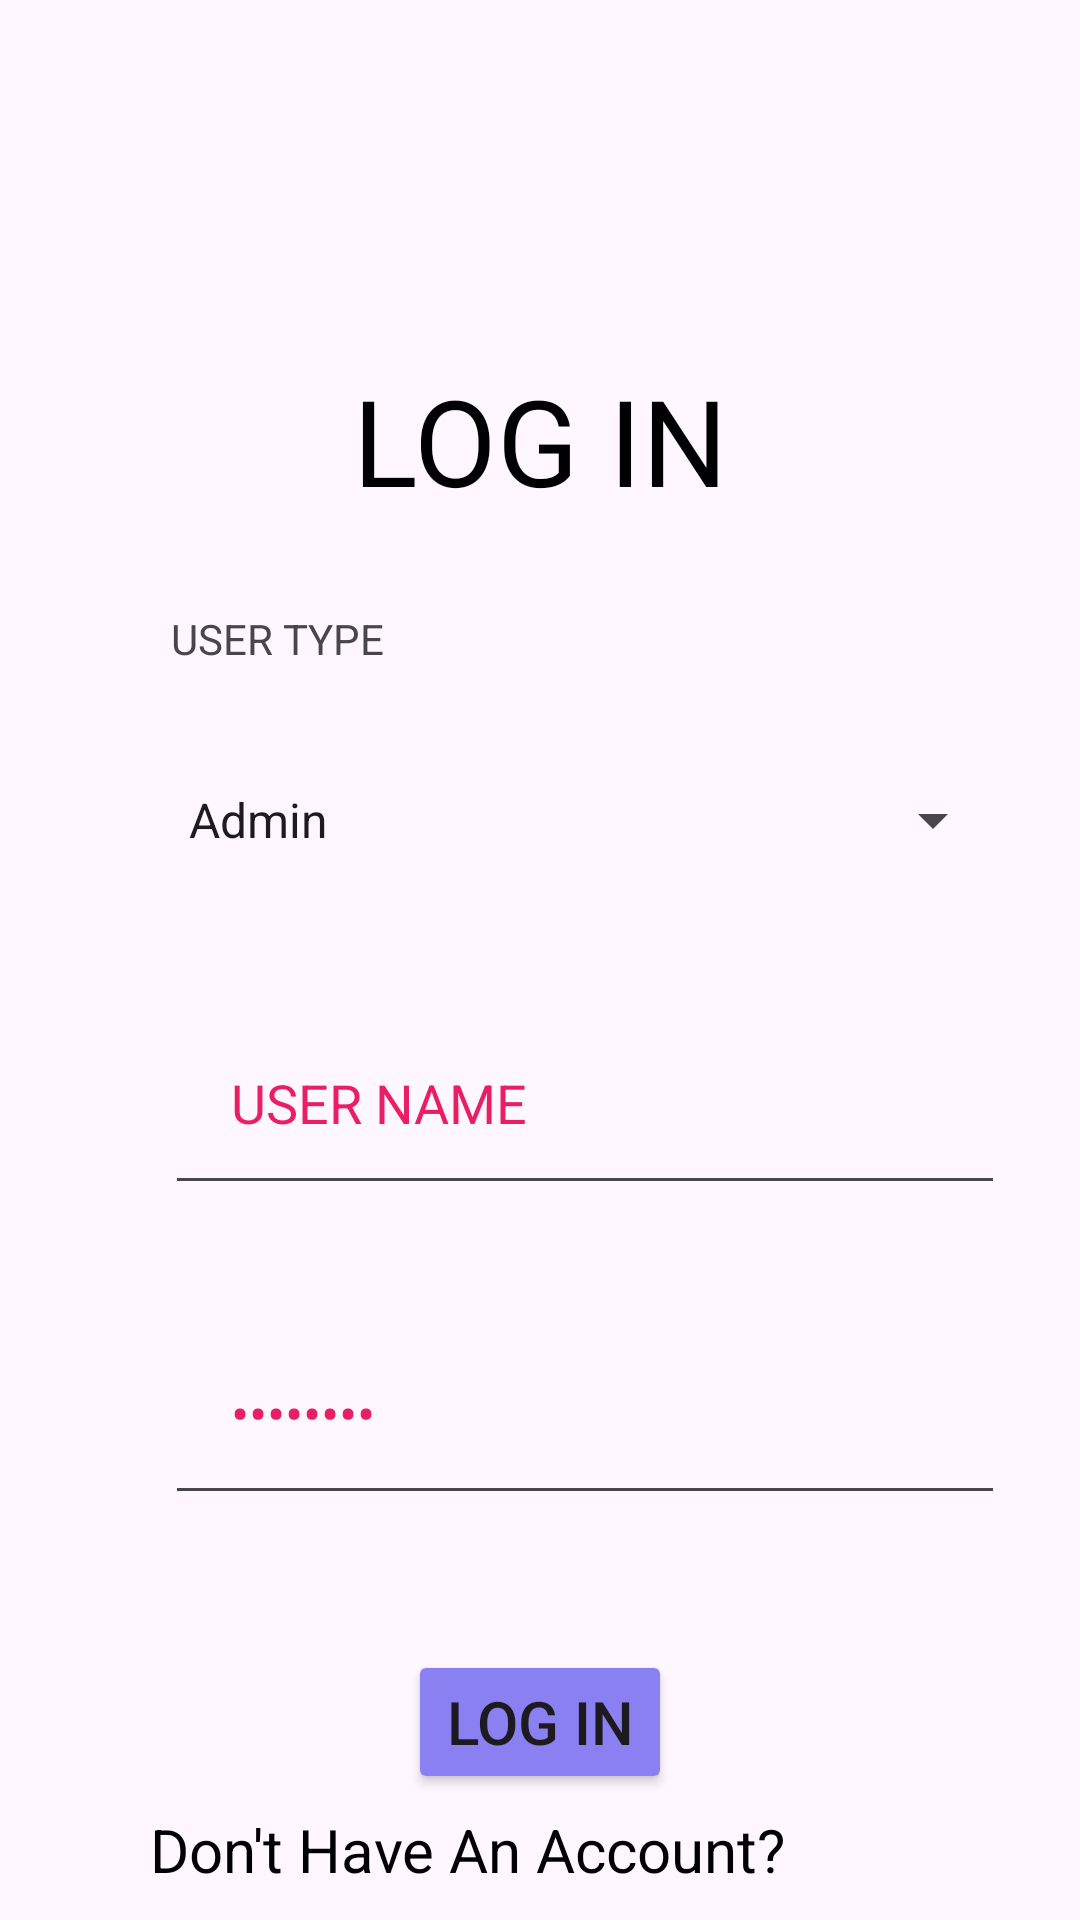

Here is an Android app screen rendered from its layout file. Give the layout XML and the strings, colors and styles it references.
<!-- AndroidManifest.xml: application theme Theme.MyAppAMaps -->
<!-- res/layout/activity_login.xml -->
<?xml version="1.0" encoding="utf-8"?>
<RelativeLayout xmlns:android="http://schemas.android.com/apk/res/android"
    xmlns:app="http://schemas.android.com/apk/res-auto"
    xmlns:tools="http://schemas.android.com/tools"
    android:layout_width="match_parent"
    android:layout_height="match_parent"
    tools:context=".Login"
    android:background="@drawable/imge4">


    <TextView
        android:id="@+id/txtDontHaveAcc"
        android:layout_width="309dp"
        android:layout_height="35dp"
        android:layout_below="@+id/log"
        android:layout_marginLeft="50dp"
        android:layout_marginTop="5dp"
        android:layout_marginRight="50dp"
        android:text="Don't Have An Account?"
        android:textAppearance="@style/TextAppearance.AppCompat.Medium"
        android:textColor="@color/black"
        android:textSize="20dp"
        android:textStyle="normal" />

    <Spinner
        android:id="@+id/usertype"
        android:layout_width="280dp"
        android:layout_height="150px"
        android:entries="@array/user_types"

        android:layout_marginLeft="55dp"
        android:layout_below="@+id/lblsignin"
        android:layout_marginTop="75dp"/>
    <TextView
        android:layout_width="180dp"
        android:layout_height="30dp"
        android:layout_marginLeft="57dp"
        android:layout_below="@+id/lblsignin"
        android:layout_marginTop="30dp"
        android:text="USER TYPE"/>

    <EditText
        android:id="@+id/txtpw"
        android:layout_width="280dp"
        android:layout_height="wrap_content"
        android:ems="10"
        android:inputType="textPassword"
        android:padding="22dp"
        android:layout_below="@+id/txtus"
        android:layout_marginTop="35dp"
        android:textColorHint="#CA5454"
        android:textColor="#E91E63"
        android:text="PASSWORD"
        android:layout_marginLeft="55dp"

        />
    <EditText
        android:id="@+id/txtus"
        android:layout_width="280dp"
        android:layout_height="wrap_content"
        android:ems="10"
        android:inputType="text"
        android:padding="22dp"
        android:layout_below="@+id/usertype"
        android:layout_marginTop="35dp"
        android:textColorHint="#CA5454"
        android:textColor="#E91E63"
        android:text="USER NAME"
        android:layout_marginLeft="55dp"

        />

    <TextView
        android:id="@+id/lblsignin"
        android:layout_width="wrap_content"
        android:layout_height="wrap_content"
        android:text="LOG IN"
        android:layout_centerHorizontal="true"
        android:textSize="40dp"
        android:gravity="center"
        android:layout_marginTop="120dp"
        android:textColor="@color/black"
        />

    <Button
        android:id="@+id/log"
        android:layout_width="wrap_content"
        android:layout_height="wrap_content"
        android:text="Log In"
        android:textSize="20dp"
        android:backgroundTint="#8A80F1"

        android:layout_marginTop="550dp"
        android:layout_centerHorizontal="true"/>


    <Button
        android:id="@+id/Reg"
        android:layout_width="wrap_content"
        android:layout_height="wrap_content"
        android:text="Sign up"
        android:textSize="20dp"
        android:layout_below="@+id/txtDontHaveAcc"
        android:backgroundTint="#796FEA"
        android:onClick="sign"
        android:layout_marginTop="6dp"
        android:layout_centerHorizontal="true"/>

</RelativeLayout>
<!-- resources referenced by this layout -->
<resources>
  <string-array name="user_types">
          <item>Admin</item>
          <item>Customer</item>
      </string-array>
  <style name="Theme.MyAppAMaps" parent="Base.Theme.MyAppAMaps" />
  <style name="Base.Theme.MyAppAMaps" parent="Theme.Material3.DayNight.NoActionBar">
          
          
      </style>
  <!-- not gathered from this repository: default colours our renderer supplied (Android Studio template values) -->
  <color name="black">#FF000000</color>
</resources>
